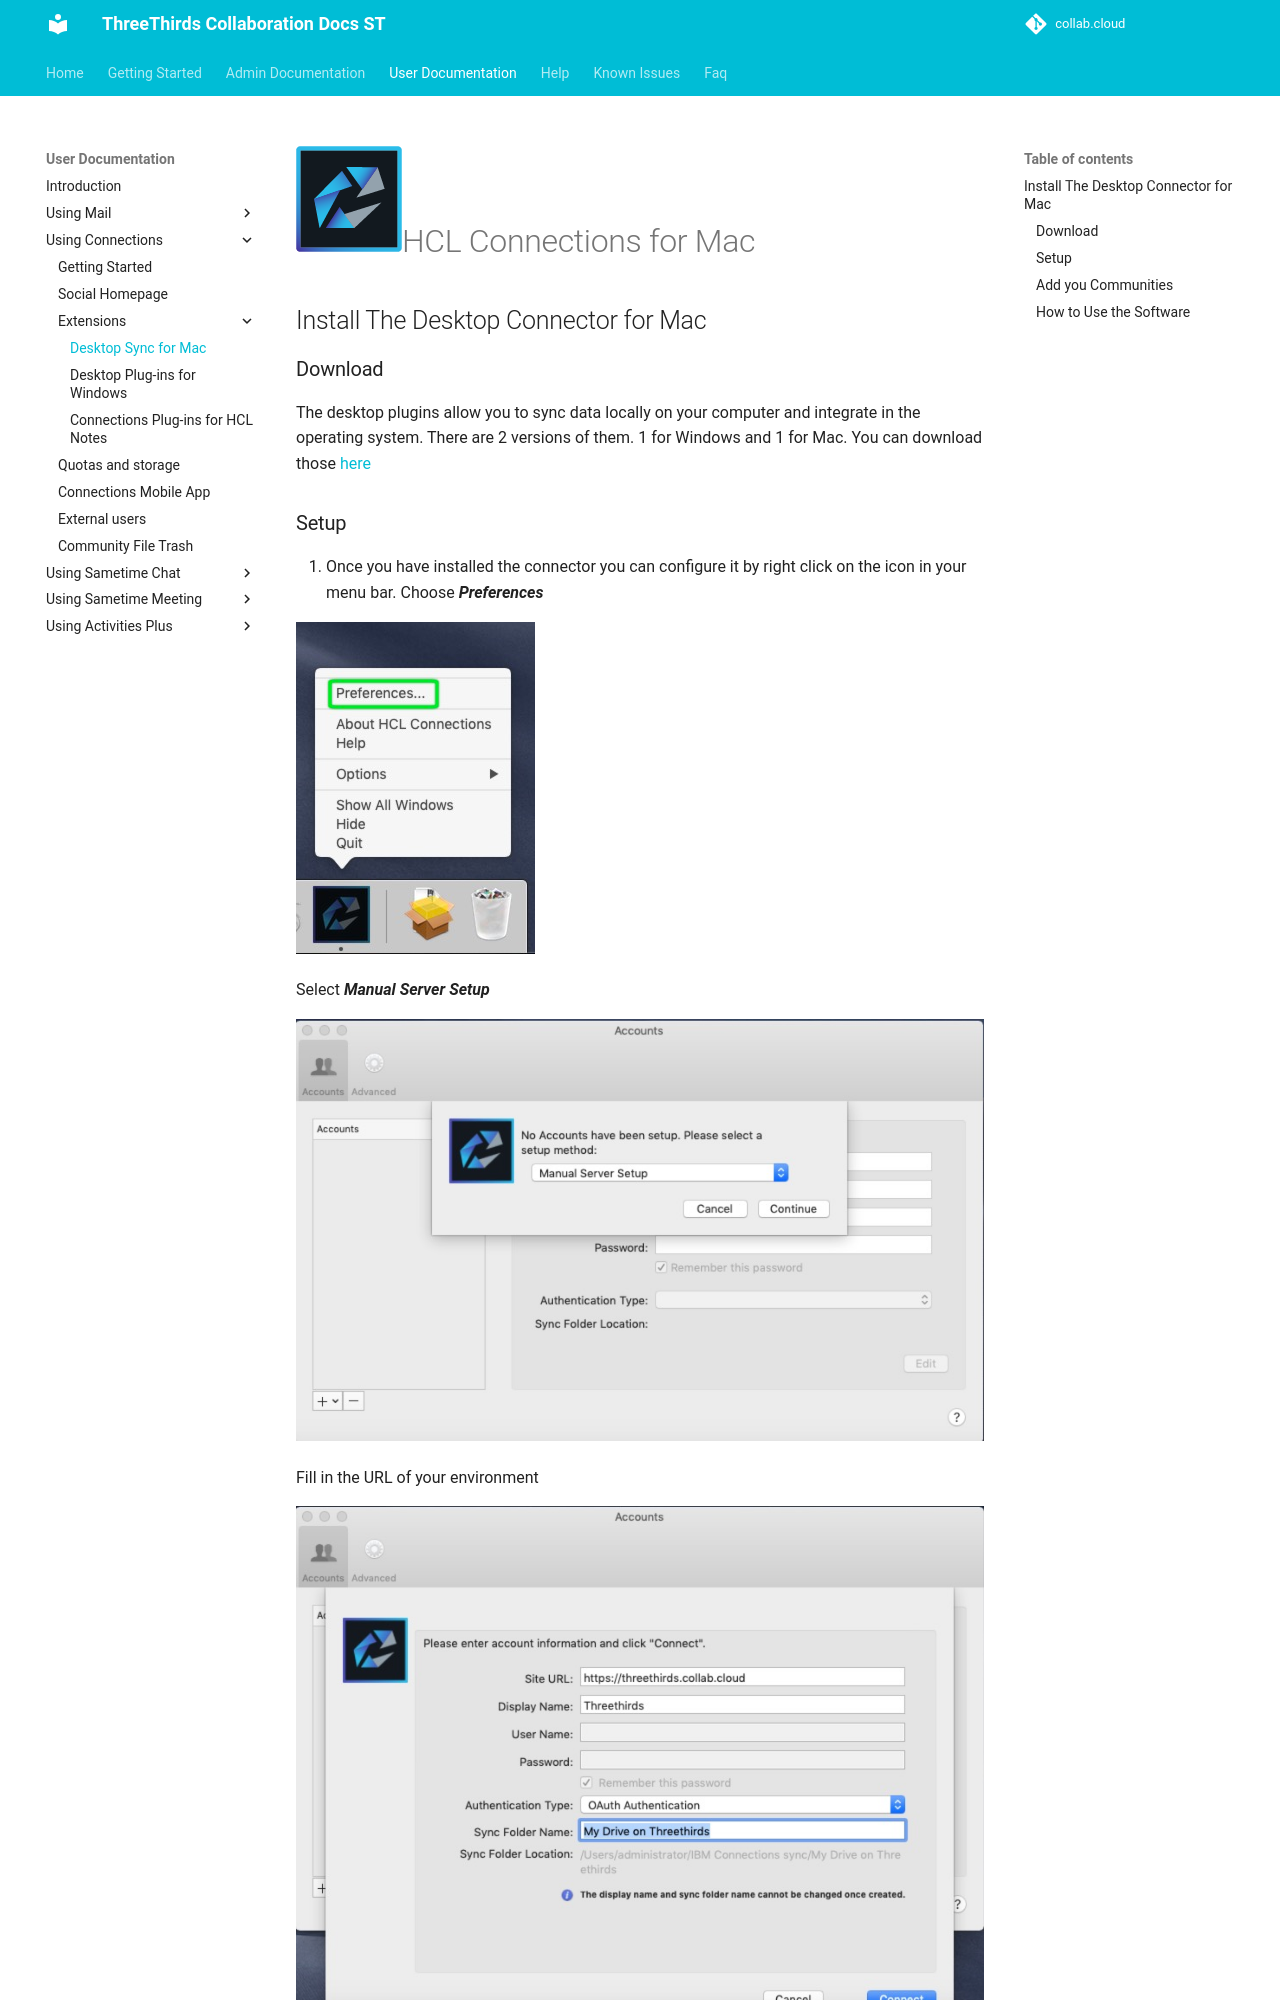

repository: collabdotcloud/docs.st.collab.cloud · page: users/desktop-plugins-mac/index.html · generator: mkdocs

# ![ConnectionsLogo](/assets/images/HCL_Connection_Master.png){:height="28"}HCL Connections for Mac

## Install The Desktop Connector for Mac

### Download

The desktop plugins allow you to sync data locally on your computer and integrate in the operating system. There are 2 versions of them. 1 for Windows and 1 for Mac. You can download those [here](https://docs.st.collab.cloud/help/downloads/)
